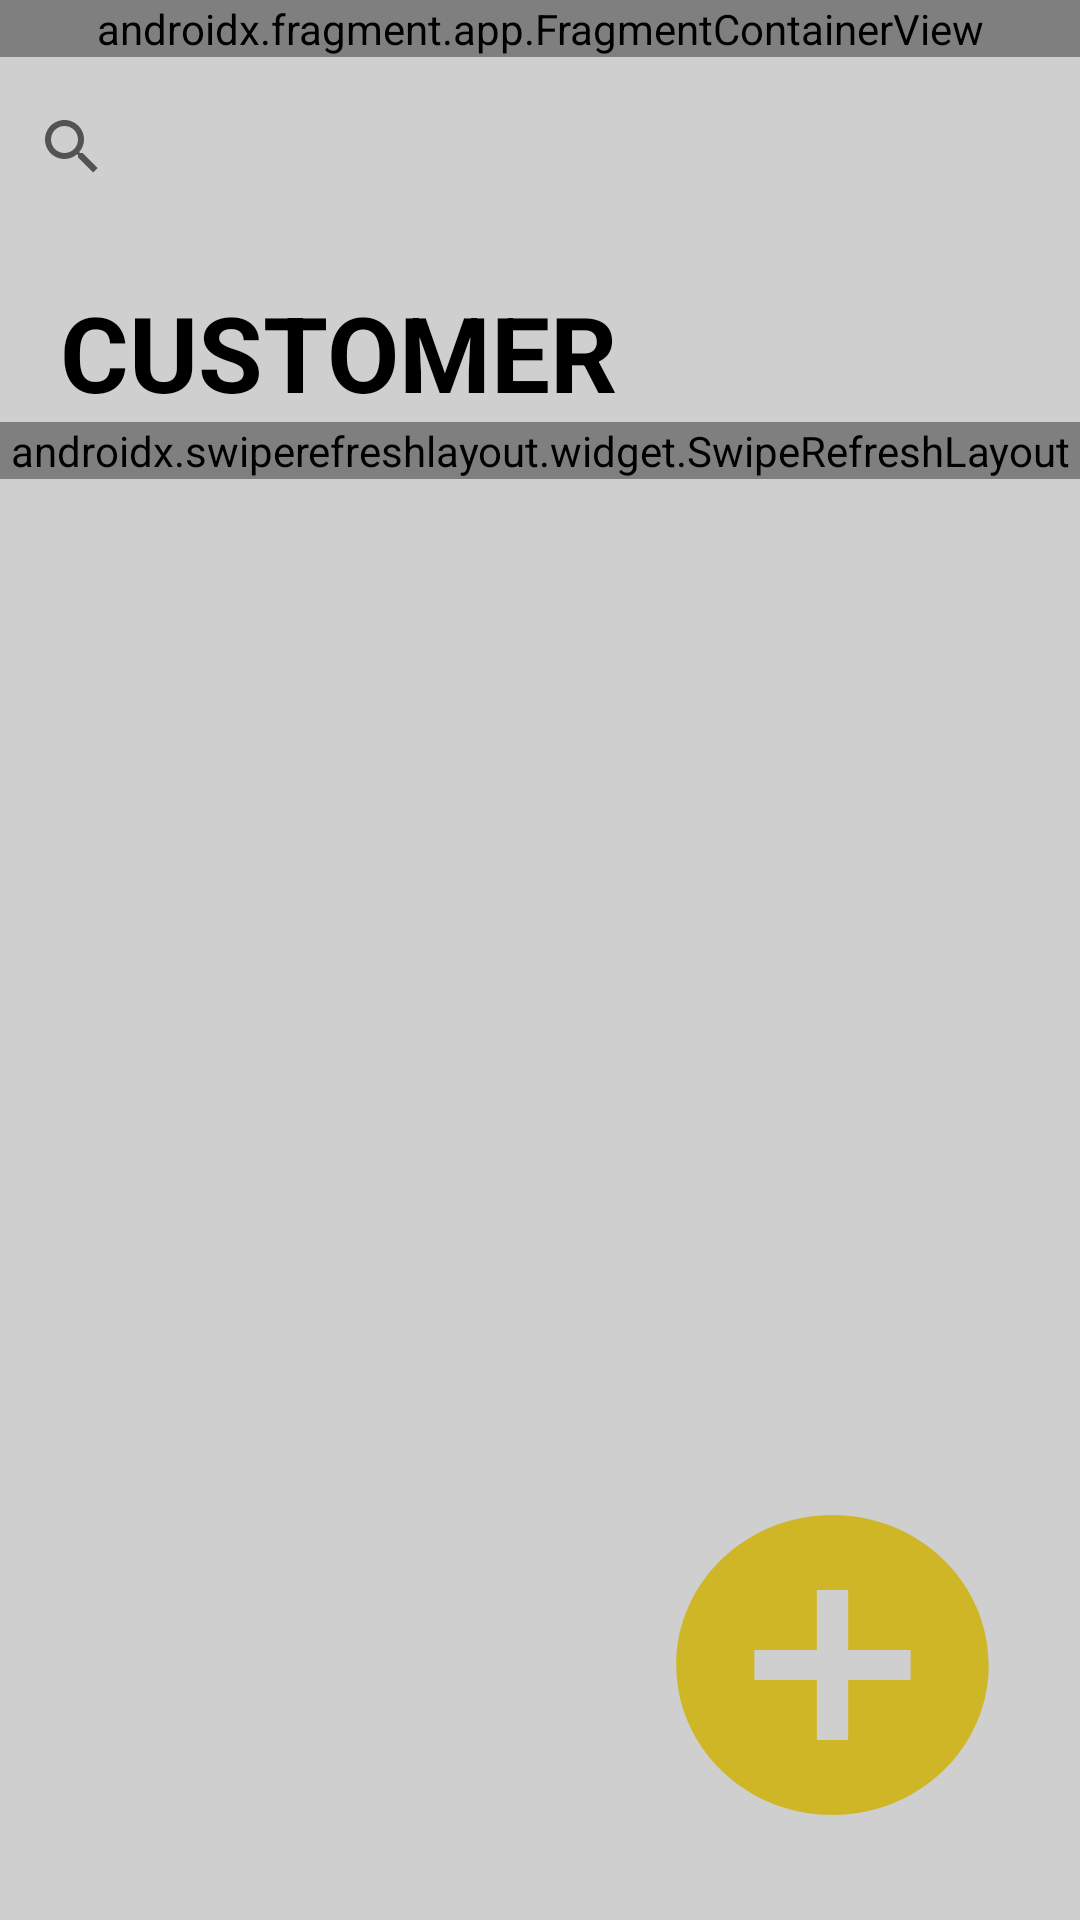

Android layout source for this screen:
<!-- AndroidManifest.xml: application theme Theme.OrderManagement -->
<!-- res/layout/fragment_customer.xml -->
<?xml version="1.0" encoding="utf-8"?>
<androidx.constraintlayout.widget.ConstraintLayout xmlns:android="http://schemas.android.com/apk/res/android"
    xmlns:tools="http://schemas.android.com/tools"
    android:layout_width="match_parent"
    android:layout_height="match_parent"
    xmlns:app="http://schemas.android.com/apk/res-auto"
    android:orientation="vertical"
    android:background="@color/gray"
    tools:context=".ui.CustomerFragment">

    <androidx.fragment.app.FragmentContainerView
        android:id="@+id/fmHeader"
        class="com.example.ordermanagement.ui.detail.HeaderFragment"
        android:layout_width="match_parent"
        android:layout_height="wrap_content"
        tools:layout="@layout/fragment_header"
        app:layout_constraintTop_toTopOf="parent" />

    <androidx.appcompat.widget.SearchView
        android:id="@+id/svCustomer"
        android:layout_width="match_parent"
        android:layout_height="60dp"
        app:layout_constraintTop_toBottomOf="@+id/fmHeader" />

    <TextView
        android:id="@+id/tvCustomer"
        android:layout_width="wrap_content"
        android:layout_height="wrap_content"
        android:text="CUSTOMER"
        android:textSize="35sp"
        android:textStyle="bold"
        android:textColor="@color/black"
        android:layout_marginStart="20dp"
        android:layout_marginTop="15dp"
        app:layout_constraintTop_toBottomOf="@+id/svCustomer"
        app:layout_constraintStart_toStartOf="parent" />

    <androidx.swiperefreshlayout.widget.SwipeRefreshLayout
        android:id="@+id/srCustomer"
        android:layout_width="match_parent"
        android:layout_height="wrap_content"
        app:layout_constraintTop_toBottomOf="@+id/tvCustomer">

        <androidx.recyclerview.widget.RecyclerView
            android:id="@+id/rvCustomer"
            android:layout_width="match_parent"
            android:layout_height="wrap_content"
            android:layout_marginTop="10dp"
            android:scrollbars="vertical"
            tools:itemCount="10"
            tools:listitem="@layout/item_customer"
            app:layoutManager="androidx.recyclerview.widget.LinearLayoutManager" />
    </androidx.swiperefreshlayout.widget.SwipeRefreshLayout>

    <ImageView
        android:id="@+id/ivAdd"
        android:layout_width="wrap_content"
        android:layout_height="wrap_content"
        app:layout_constraintEnd_toEndOf="parent"
        app:layout_constraintBottom_toBottomOf="parent"
        android:src="@drawable/ic_add"
        android:layout_marginEnd="20dp"
        android:layout_marginBottom="20dp" />

</androidx.constraintlayout.widget.ConstraintLayout>
<!-- res/layout/fragment_header.xml (included above) -->
<?xml version="1.0" encoding="utf-8"?>
<androidx.constraintlayout.widget.ConstraintLayout xmlns:android="http://schemas.android.com/apk/res/android"
    xmlns:tools="http://schemas.android.com/tools"
    android:layout_width="match_parent"
    android:layout_height="150dp"
    xmlns:app="http://schemas.android.com/apk/res-auto"
    android:orientation="horizontal"
    tools:context=".ui.detail.HeaderFragment"
    android:gravity="center"
    android:background="@color/yellow">

    <ImageView
        android:id="@+id/ivLogo"
        android:layout_width="150dp"
        android:layout_height="150dp"
        android:src="@drawable/logo"
        app:layout_constraintStart_toStartOf="parent"
        app:layout_constraintTop_toTopOf="parent"
        app:layout_constraintBottom_toBottomOf="parent"
        android:layout_marginStart="160dp" />

    <TextView
        android:layout_width="wrap_content"
        android:layout_height="match_parent"
        android:text="@string/slogan"
        android:textSize="30sp"
        android:textStyle="bold"
        android:textColor="@color/black"
        android:gravity="center"
        android:layout_marginStart="10dp"
        app:layout_constraintStart_toEndOf="@id/ivLogo" />

    <TextView
        android:id="@+id/tvNhanVien"
        android:layout_width="wrap_content"
        android:layout_height="wrap_content"
        android:text="@string/hi"
        android:textColor="@color/black"
        app:layout_constraintEnd_toEndOf="parent"
        app:layout_constraintBottom_toBottomOf="parent"
        android:layout_marginEnd="20dp"
        android:layout_marginBottom="10dp"
        android:textSize="25sp" />

</androidx.constraintlayout.widget.ConstraintLayout>
<!-- res/layout/item_customer.xml (included above) -->
<layout xmlns:android="http://schemas.android.com/apk/res/android"
    xmlns:tools="http://schemas.android.com/tools"
    xmlns:app="http://schemas.android.com/apk/res-auto">

    <data>

        <variable
            name="customer"
            type="com.example.ordermanagement.model.CustomerEntity" />
    </data>

    <androidx.constraintlayout.widget.ConstraintLayout
        android:layout_width="match_parent"
        android:layout_height="wrap_content"
        android:background="@drawable/ticket"
        android:layout_margin="10dp">

        <TextView
            android:id="@+id/tvHoTen"
            android:layout_width="wrap_content"
            android:layout_height="wrap_content"
            app:layout_constraintStart_toStartOf="parent"
            app:layout_constraintTop_toTopOf="parent"
            android:layout_marginTop="20dp"
            android:layout_marginStart="30dp"
            tools:text="Name: Ngô Thu Hà"
            android:textSize="40sp"
            android:textColor="@color/black"
            android:text="@{@string/name_s(customer.hoTen)}"
            android:textStyle="bold" />

        <TextView
            android:id="@+id/tvSDT"
            android:layout_width="wrap_content"
            android:layout_height="wrap_content"
            android:text="@{@string/phone_s(customer.sdt)}"
            app:layout_constraintStart_toStartOf="@+id/tvHoTen"
            app:layout_constraintTop_toBottomOf="@id/tvHoTen"
            app:layout_constraintBottom_toBottomOf="parent"
            android:layout_marginTop="10dp"
            tools:text="Phone: 0123456789"
            android:textSize="25sp"
            android:textColor="@color/black"
            android:layout_marginBottom="20dp" />
    </androidx.constraintlayout.widget.ConstraintLayout>
</layout>
<!-- resources referenced by this layout -->
<resources>
  <color name="black">#FF000000</color>
  <color name="gray">#CFCFCF</color>
  <color name="yellow">#FFC400</color>
  <!-- drawable ic_add (drawable) -->
  <vector android:height="125dp"
      android:tint="#CFB627"
      android:viewportHeight="25"
      android:viewportWidth="24"
      android:width="125dp"
      xmlns:android="http://schemas.android.com/apk/res/android">
      <path
          android:fillColor="@android:color/white"
          android:pathData="M12,2C6.48,2 2,6.48 2,12s4.48,10 10,10 10,-4.48 10,-10S17.52,2 12,2zM17,13h-4v4h-2v-4L7,13v-2h4L11,7h2v4h4v2z" />
  </vector>
  <!-- drawable logo: png bitmap (drawable-v24, 164794 bytes) -->
  <!-- drawable ticket (drawable) -->
  <?xml version="1.0" encoding="utf-8"?>
  <selector xmlns:android="http://schemas.android.com/apk/res/android">
      <item android:drawable="@drawable/ticket_click_false" android:state_pressed="false" />
      <item android:drawable="@drawable/ticket_click_true" android:state_pressed="true" />
  </selector>
  <string name="hi">Hi, %s</string>
  <string name="name_s">Name: %s</string>
  <string name="phone_s">Phone: %s</string>
  <string name="slogan">Luxury food, luxury restaurant!</string>
  <style name="Theme.OrderManagement" parent="Theme.MaterialComponents.DayNight.DarkActionBar">
          
          <item name="colorPrimary">@color/yellow</item>
          <item name="colorPrimaryVariant">@color/yellow_dark</item>
          <item name="colorOnPrimary">@color/white</item>
          
          <item name="colorSecondary">@color/teal_200</item>
          <item name="colorSecondaryVariant">@color/teal_700</item>
          <item name="colorOnSecondary">@color/black</item>
          
          <item name="android:statusBarColor" tools:targetApi="l">?attr/colorPrimaryVariant</item>
          
      </style>
  <color name="yellow_dark">#c79100</color>
  <color name="white">#FFFFFFFF</color>
  <color name="teal_200">#FF03DAC5</color>
  <color name="teal_700">#FF018786</color>
</resources>
